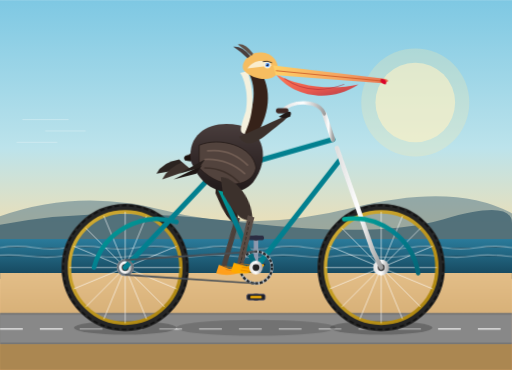
t = 0.00 s
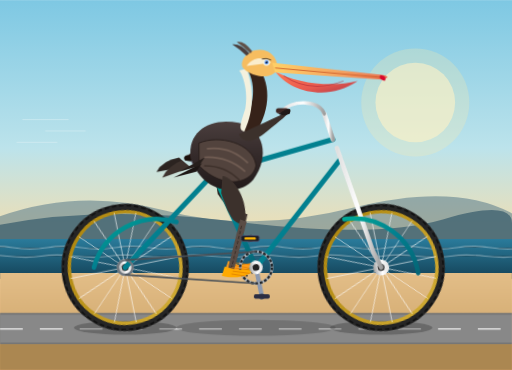
t = 0.56 s
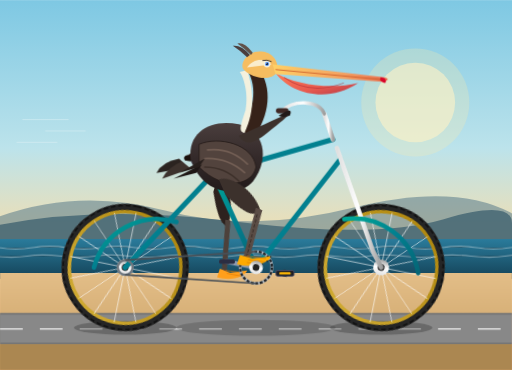
t = 0.94 s
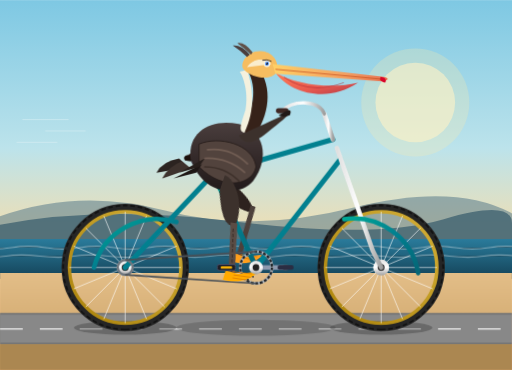
t = 1.50 s
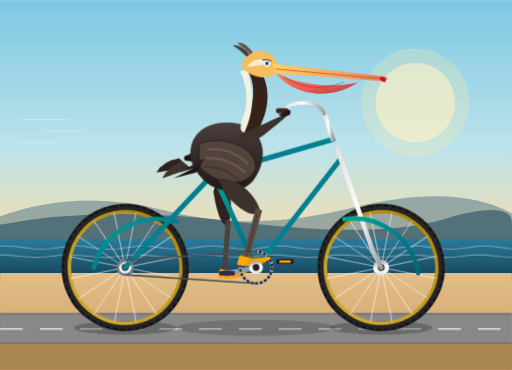
t = 2.06 s
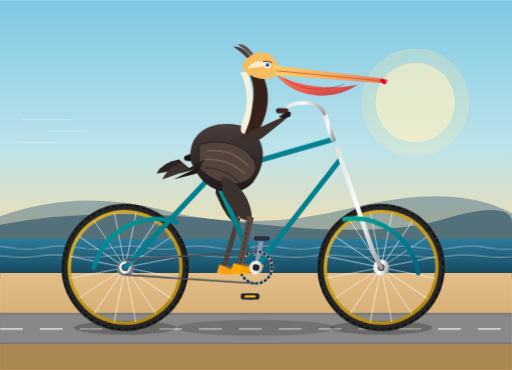
t = 2.44 s

The animated SVG that drew these frames (rendered in a browser with its animation timeline set to each time). Animation: 10 CSS @keyframes rules; one cycle of 3.00 s, repeats indefinitely.

<svg xmlns="http://www.w3.org/2000/svg" viewBox="0 0 900 650" width="100%" height="100%">
  <defs>
    <!-- Background Gradients -->
    <linearGradient id="skyGrad" x1="0" y1="0" x2="0" y2="1">
      <stop offset="0%" stop-color="#7ec8e3"/>
      <stop offset="40%" stop-color="#bce3eb"/>
      <stop offset="70%" stop-color="#ffdda1"/>
      <stop offset="100%" stop-color="#ff9e79"/>
    </linearGradient>

    <linearGradient id="oceanGrad" x1="0" y1="0" x2="0" y2="1">
      <stop offset="0%" stop-color="#2a7b9b"/>
      <stop offset="100%" stop-color="#144257"/>
    </linearGradient>

    <linearGradient id="sandGrad" x1="0" y1="0" x2="0" y2="1">
      <stop offset="0%" stop-color="#e3be88"/>
      <stop offset="100%" stop-color="#c99f63"/>
    </linearGradient>

    <!-- Metallic & Bike Gradients -->
    <linearGradient id="frameGrad" x1="0" y1="0" x2="1" y2="1">
      <stop offset="0%" stop-color="#00a896"/>
      <stop offset="50%" stop-color="#028090"/>
      <stop offset="100%" stop-color="#056676"/>
    </linearGradient>

    <linearGradient id="chromeGrad" x1="0" y1="0" x2="1" y2="0">
      <stop offset="0%" stop-color="#e0e0e0"/>
      <stop offset="50%" stop-color="#ffffff"/>
      <stop offset="100%" stop-color="#9e9e9e"/>
    </linearGradient>

    <linearGradient id="rimGrad" x1="0" y1="0" x2="1" y2="1">
      <stop offset="0%" stop-color="#d4af37"/>
      <stop offset="100%" stop-color="#aa820a"/>
    </linearGradient>

    <!-- Pelican Shading Gradients -->
    <linearGradient id="pouchGrad" x1="0" y1="0" x2="1" y2="1">
      <stop offset="0%" stop-color="#ff7b54"/>
      <stop offset="60%" stop-color="#e85a4f"/>
      <stop offset="100%" stop-color="#b23a48"/>
    </linearGradient>

    <linearGradient id="beakGrad" x1="0" y1="0" x2="1" y2="0">
      <stop offset="0%" stop-color="#ffd166"/>
      <stop offset="60%" stop-color="#f4a261"/>
      <stop offset="100%" stop-color="#e76f51"/>
    </linearGradient>

    <linearGradient id="featherGrad" x1="0" y1="0" x2="0" y2="1">
      <stop offset="0%" stop-color="#4a3e3d"/>
      <stop offset="50%" stop-color="#342a2a"/>
      <stop offset="100%" stop-color="#211a1a"/>
    </linearGradient>

    <!-- Reusable Spoked Wheel -->
    <g id="wheel">
      <!-- Rim Outer / Tire -->
      <circle cx="0" cy="0" r="105" fill="none" stroke="#252525" stroke-width="14"/>
      <circle cx="0" cy="0" r="109" fill="none" stroke="#111111" stroke-width="3" stroke-dasharray="8 5"/>
      <circle cx="0" cy="0" r="98" fill="none" stroke="url(#rimGrad)" stroke-width="6"/>
      <!-- Spokes (16 spokes for rich radial detail) -->
      <g stroke="#ffffff" stroke-width="1.3" opacity="0.8">
        <line x1="0" y1="-98" x2="0" y2="98"/>
        <line x1="-98" y1="0" x2="98" y2="0"/>
        <line x1="-69.3" y1="-69.3" x2="69.3" y2="69.3"/>
        <line x1="-69.3" y1="69.3" x2="69.3" y2="-69.3"/>
        <line x1="-90.5" y1="-37.5" x2="90.5" y2="37.5"/>
        <line x1="-37.5" y1="-90.5" x2="37.5" y2="90.5"/>
        <line x1="-90.5" y1="37.5" x2="90.5" y2="-37.5"/>
        <line x1="-37.5" y1="90.5" x2="37.5" y2="-90.5"/>
      </g>
      <!-- Hub & Cap -->
      <circle cx="0" cy="0" r="14" fill="url(#chromeGrad)"/>
      <circle cx="0" cy="0" r="6" fill="#333333"/>
    </g>

    <!-- Style definition with pure keyframe animations -->
    <style><![CDATA[
      /* Continuous Wheel & Crank Rotation (1.2s per revolution) */
      @keyframes spinClockwise {
        0% { transform: rotate(0deg); }
        100% { transform: rotate(360deg); }
      }

      /* Counter rotation to keep pedals horizontal */
      @keyframes spinCounterClockwise {
        0% { transform: rotate(0deg); }
        100% { transform: rotate(-360deg); }
      }

      /* Subtle breathing / bobbing for pelican body */
      @keyframes pelicanBob {
        0%, 100% { transform: translate(0px, 0px) rotate(0deg); }
        50% { transform: translate(0px, -4px) rotate(-0.5deg); }
      }

      /* Synchronized Leg Motion (Kinematics matched to crank angle) */
      /* Right (Near) Leg Kinematics */
      @keyframes thighMoveRight {
        0%   { transform: rotate(-8deg); }   /* Crank at 90° (forward/downward) */
        25%  { transform: rotate(18deg); }   /* Crank at 180° (lowest reach) */
        50%  { transform: rotate(4deg); }    /* Crank at 270° (pulling backward) */
        75%  { transform: rotate(-24deg); }  /* Crank at 0°/360° (highest crest) */
        100% { transform: rotate(-8deg); }
      }
      @keyframes shinMoveRight {
        0%   { transform: rotate(26deg); }
        25%  { transform: rotate(-10deg); }
        50%  { transform: rotate(16deg); }
        75%  { transform: rotate(44deg); }
        100% { transform: rotate(26deg); }
      }
      @keyframes footMoveRight {
        0%   { transform: rotate(-18deg); }
        25%  { transform: rotate(-8deg); }
        50%  { transform: rotate(-20deg); }
        75%  { transform: rotate(-20deg); }
        100% { transform: rotate(-18deg); }
      }

      /* Left (Far) Leg Kinematics - Offset exactly 180 degrees (0.6s) */
      @keyframes thighMoveLeft {
        0%   { transform: rotate(4deg); }    /* Crank at 270° */
        25%  { transform: rotate(-24deg); }  /* Crank at 0° */
        50%  { transform: rotate(-8deg); }   /* Crank at 90° */
        75%  { transform: rotate(18deg); }   /* Crank at 180° */
        100% { transform: rotate(4deg); }
      }
      @keyframes shinMoveLeft {
        0%   { transform: rotate(16deg); }
        25%  { transform: rotate(44deg); }
        50%  { transform: rotate(26deg); }
        75%  { transform: rotate(-10deg); }
        100% { transform: rotate(16deg); }
      }
      @keyframes footMoveLeft {
        0%   { transform: rotate(-20deg); }
        25%  { transform: rotate(-20deg); }
        50%  { transform: rotate(-18deg); }
        75%  { transform: rotate(-8deg); }
        100% { transform: rotate(-20deg); }
      }

      /* Scenery motion for high-speed coastal cruise effect */
      @keyframes oceanScroll {
        0% { transform: translateX(0); }
        100% { transform: translateX(-200px); }
      }

      /* Animation classes */
      .anim-wheel-rear {
        transform-origin: 220px 470px;
        animation: spinClockwise 1.2s linear infinite;
      }
      .anim-wheel-front {
        transform-origin: 670px 470px;
        animation: spinClockwise 1.2s linear infinite;
      }
      .anim-crank-assembly {
        transform-origin: 450px 470px;
        animation: spinClockwise 1.2s linear infinite;
      }
      .anim-pedal-counter {
        animation: spinCounterClockwise 1.2s linear infinite;
      }

      .anim-pelican-torso {
        transform-origin: 395px 290px;
        animation: pelicanBob 1.2s ease-in-out infinite;
      }

      .anim-thigh-right {
        transform-origin: 400px 325px;
        animation: thighMoveRight 1.2s ease-in-out infinite;
      }
      .anim-shin-right {
        transform-origin: 432px 388px;
        animation: shinMoveRight 1.2s ease-in-out infinite;
      }
      .anim-foot-right {
        transform-origin: 442px 476px;
        animation: footMoveRight 1.2s ease-in-out infinite;
      }

      .anim-thigh-left {
        transform-origin: 388px 322px;
        animation: thighMoveLeft 1.2s ease-in-out infinite;
      }
      .anim-shin-left {
        transform-origin: 420px 385px;
        animation: shinMoveLeft 1.2s ease-in-out infinite;
      }
      .anim-foot-left {
        transform-origin: 430px 473px;
        animation: footMoveLeft 1.2s ease-in-out infinite;
      }

      .anim-water {
        animation: oceanScroll 3s linear infinite;
      }
    ]]></style>
  </defs>

  <!-- ================= BACKGROUND & ENVIRONMENT ================= -->
  <rect x="0" y="0" width="900" height="650" fill="url(#skyGrad)"/>

  <!-- Distant Sun -->
  <circle cx="730" cy="180" r="70" fill="#fff5d0" opacity="0.6"/>
  <circle cx="730" cy="180" r="95" fill="#ffeaa7" opacity="0.25"/>

  <!-- Distant Islands / Headlands (California Coast) -->
  <path d="M0 380 Q 140 330, 290 370 T 620 365 T 900 375 L 900 440 L 0 440 Z" fill="#4d7285" opacity="0.5"/>
  <path d="M0 395 Q 180 360, 420 390 T 780 385 T 900 392 L 900 450 L 0 450 Z" fill="#355b6c" opacity="0.7"/>

  <!-- Ocean Waves -->
  <rect x="0" y="420" width="900" height="70" fill="url(#oceanGrad)"/>
  <g class="anim-water" opacity="0.4" stroke="#ffffff" stroke-width="2" stroke-linecap="round">
    <path d="M0 435 Q 30 430, 60 435 T 120 435 T 180 435 T 240 435 T 300 435 T 360 435 T 420 435 T 480 435 T 540 435 T 600 435 T 660 435 T 720 435 T 780 435 T 840 435 T 900 435 T 960 435 T 1020 435 T 1080 435 T 1140 435"/>
    <path d="M-20 450 Q 15 446, 50 450 T 110 450 T 170 450 T 230 450 T 290 450 T 350 450 T 410 450 T 470 450 T 530 450 T 590 450 T 650 450 T 710 450 T 770 450 T 830 450 T 890 450 T 950 450 T 1010 450 T 1070 450 T 1130 450"/>
  </g>

  <!-- Beach / Boardwalk Pathway -->
  <rect x="0" y="480" width="900" height="170" fill="url(#sandGrad)"/>
  <!-- Concrete bike path -->
  <polygon points="0,550 900,550 900,605 0,605" fill="#757575"/>
  <polygon points="0,553 900,553 900,602 0,602" fill="#888888"/>
  <!-- Path dashed line -->
  <line x1="0" y1="578" x2="900" y2="578" stroke="#ffffff" stroke-width="3" stroke-dasharray="40 30" opacity="0.75"/>
  <rect x="0" y="605" width="900" height="45" fill="#ab8751"/>

  <!-- Ground Shadows under bike -->
  <ellipse cx="220" cy="576" rx="90" ry="12" fill="#303030" opacity="0.35"/>
  <ellipse cx="670" cy="576" rx="90" ry="12" fill="#303030" opacity="0.35"/>
  <ellipse cx="450" cy="576" rx="140" ry="14" fill="#303030" opacity="0.25"/>

  <!-- ================= LEFT (FAR) LEG & PEDAL ================= -->
  <!-- Left leg positioned behind bike frame -->
  <g id="left-leg">
    <!-- Left Thigh (hip pivot: 388, 322) -->
    <g class="anim-thigh-left">
      <path d="M380 310 C395 310, 425 350, 422 390 C412 392, 400 380, 380 340 Z" fill="#2d221e"/>
      <!-- Left Shin (knee pivot: 420, 385) -->
      <g class="anim-shin-left">
        <path d="M416 380 L425 380 L432 475 L423 475 Z" fill="#4d413b"/>
        <!-- Left Foot & Pedal Assembly (ankle pivot: 430, 473) -->
        <g class="anim-foot-left">
          <!-- Webbed Pelican Foot pointing onto pedal -->
          <path d="M420 465 L438 472 L468 468 C465 478, 440 488, 415 480 Z" fill="#ff9f1c"/>
          <path d="M430 468 L460 472 M432 473 L458 478" stroke="#e07a00" stroke-width="1.2"/>
        </g>
      </g>
    </g>
  </g>

  <!-- Left Crank & Pedal (180 deg out of phase with right side) -->
  <g class="anim-crank-assembly">
    <!-- Far crank arm pointing opposite direction (-Y at start if Right is +Y, etc) -->
    <!-- When Right is pointing +90° (down), Left is pointing -90° (up: 450, 418) -->
    <g transform="translate(450, 470)">
      <line x1="0" y1="0" x2="0" y2="-52" stroke="#8d99ae" stroke-width="8" stroke-linecap="round"/>
      <circle cx="0" cy="-52" r="5" fill="#4b5563"/>
      <!-- Far Pedal -->
      <g transform="translate(0, -52)">
        <g class="anim-pedal-counter">
          <rect x="-14" y="-4" width="28" height="8" rx="3" fill="#2b2d42"/>
        </g>
      </g>
    </g>
  </g>

  <!-- ================= BICYCLE ASSEMBLY ================= -->
  <g id="bicycle">
    <!-- REAR WHEEL (Center: 220, 470) -->
    <g class="anim-wheel-rear">
      <use href="#wheel" x="220" y="470"/>
    </g>

    <!-- FRONT WHEEL (Center: 670, 470) -->
    <g class="anim-wheel-front">
      <use href="#wheel" x="670" y="470"/>
    </g>

    <!-- Bike Frame Structure -->
    <!-- Rear Dropouts to Bottom Bracket & Seat Post -->
    <!-- Bottom bracket at (450, 470), Seat lug at (375, 305), Head tube at (610, 260), Rear Axle (220, 470), Front Axle (670, 470) -->
    <g stroke="url(#frameGrad)" stroke-width="9" stroke-linecap="round" stroke-linejoin="round">
      <!-- Chainstay (Rear Axle to BB) -->
      <line x1="220" y1="470" x2="450" y2="470"/>
      <!-- Seatstay (Rear Axle to Seat Lug) -->
      <line x1="220" y1="470" x2="375" y2="305"/>
      <!-- Seat Tube (BB to Seat Lug) -->
      <line x1="450" y1="470" x2="375" y2="305"/>
      <!-- Down Tube (BB to Head Tube lower) -->
      <line x1="450" y1="470" x2="598" y2="280"/>
      <!-- Top Tube (Seat Lug to Head Tube upper) -->
      <line x1="375" y1="305" x2="585" y2="245"/>
    </g>

    <!-- Front Fork and Head Tube -->
    <g stroke="url(#chromeGrad)" stroke-width="8" stroke-linecap="round">
      <!-- Fork: Head tube to front axle with slight rake forward -->
      <path d="M592 260 L 655 440 L 670 470" fill="none"/>
      <!-- Head tube extension to handlebar stem -->
      <line x1="585" y1="245" x2="570" y2="200"/>
    </g>

    <!-- Handlebars (Cruiser style swept back) -->
    <path d="M570 200 C 560 175, 515 175, 495 195" fill="none" stroke="url(#chromeGrad)" stroke-width="6" stroke-linecap="round"/>
    <!-- Handlebar Grip -->
    <rect x="485" y="190" width="22" height="9" rx="4" fill="#3e2723"/>

    <!-- Drive Chain & Chainring -->
    <circle cx="450" cy="470" r="28" fill="none" stroke="#adb5bd" stroke-width="5"/>
    <circle cx="450" cy="470" r="28" fill="none" stroke="#212529" stroke-width="4" stroke-dasharray="5 3"/>
    <circle cx="220" cy="470" r="13" fill="none" stroke="#6c757d" stroke-width="4"/>
    <!-- Chain loops -->
    <line x1="220" y1="457" x2="450" y2="442" stroke="#495057" stroke-width="3"/>
    <line x1="220" y1="483" x2="450" y2="498" stroke="#495057" stroke-width="3"/>

    <!-- Seatpost & Saddle -->
    <line x1="375" y1="305" x2="368" y2="275" stroke="url(#chromeGrad)" stroke-width="7" stroke-linecap="round"/>
    <!-- Comfortable Cruiser Saddle -->
    <path d="M330 272 C 345 264, 385 264, 400 275 C 385 285, 345 282, 330 272 Z" fill="#2d1b14"/>
    <path d="M330 272 Q 320 274, 325 282 Q 340 286, 360 282 Z" fill="#1b100c"/>
    <circle cx="340" cy="285" r="4" fill="#8d99ae"/> <!-- Saddle spring -->
    <circle cx="355" cy="285" r="4" fill="#8d99ae"/>

    <!-- Fenders (Vintage Cruiser look) -->
    <path d="M165 470 A 115 115 0 0 1 310 390" fill="none" stroke="url(#frameGrad)" stroke-width="8" stroke-linecap="round"/>
    <path d="M605 385 A 115 115 0 0 1 735 480" fill="none" stroke="url(#frameGrad)" stroke-width="8" stroke-linecap="round"/>
  </g>

  <!-- ================= CALIFORNIA BROWN PELICAN ================= -->
  <!-- Pelican body seated on saddle -->
  <g id="pelican" class="anim-pelican-torso">
    <!-- Tail Feathers -->
    <path d="M315 280 Q 285 285, 275 305 Q 305 300, 330 295 Z" fill="#2b2320"/>
    <path d="M320 285 Q 295 295, 285 315 Q 315 305, 335 297 Z" fill="#3d322d"/>

    <!-- Torso / Main Body -->
    <path d="M335 280 C 330 230, 375 210, 420 220 C 465 230, 475 280, 445 320 C 420 350, 355 345, 335 280 Z" fill="url(#featherGrad)"/>

    <!-- Folded Wing with Layered Coverts -->
    <!-- Primary covert layer -->
    <path d="M350 255 C 385 240, 445 255, 450 295 C 445 325, 395 340, 350 295 Z" fill="#52433d" stroke="#251c19" stroke-width="1.5"/>
    <!-- Feather streaks on wing -->
    <path d="M365 265 Q 405 260, 435 290" fill="none" stroke="#715d53" stroke-width="3" stroke-linecap="round"/>
    <path d="M360 280 Q 400 278, 430 305" fill="none" stroke="#715d53" stroke-width="3" stroke-linecap="round"/>
    <path d="M360 295 Q 395 295, 420 320" fill="none" stroke="#3d302a" stroke-width="3" stroke-linecap="round"/>

    <!-- Wing Tip Pinions pointing backwards -->
    <path d="M355 290 L 305 315 L 345 305 Z" fill="#1d1614"/>
    <path d="M360 280 L 315 305 L 350 295 Z" fill="#261e1b"/>

    <!-- Neck Curve (S-shape typical of Pelecanus occidentalis) -->
    <!-- Dark chestnut-brown hindneck characteristic of breeding California brown pelican -->
    <path d="M425 230 C 445 200, 455 155, 435 125 C 430 118, 445 110, 455 122 C 480 155, 475 205, 445 245 Z" fill="#362219"/>
    <!-- White / pale yellow stripe on side and front of neck -->
    <path d="M435 125 C 445 155, 450 195, 430 235 C 420 232, 422 225, 432 195 C 438 165, 428 135, 422 128 Z" fill="#f4f1de"/>

    <!-- Pelican Head -->
    <!-- Golden-yellow crown -->
    <path d="M430 125 C 420 115, 435 90, 460 92 C 478 93, 492 108, 488 128 C 478 145, 445 140, 430 125 Z" fill="#f6bd60"/>
    <path d="M435 120 C 445 105, 465 102, 478 115 Z" fill="#faedcd"/>

    <!-- Pelican Eye -->
    <circle cx="470" cy="114" r="6" fill="#f4f1de"/>
    <circle cx="470" cy="114" r="3.5" fill="#3a86ff"/> <!-- Striking light blue iris of Brown Pelican -->
    <circle cx="470" cy="114" r="1.8" fill="#000000"/>
    <circle cx="468.5" cy="112.5" r="1" fill="#ffffff"/> <!-- Catchlight -->
    <path d="M462 108 Q 470 106, 478 110" fill="none" stroke="#2b2320" stroke-width="1.5"/>

    <!-- Giant Pouch & Bill (California Brown Pelican signature feature) -->
    <!-- Large Gular Pouch -->
    <path d="M485 130 C 510 165, 575 185, 630 148 C 580 160, 520 150, 485 130 Z" fill="url(#pouchGrad)"/>
    <path d="M500 138 Q 545 170, 605 148" fill="none" stroke="#b02a37" stroke-width="1.8" opacity="0.6"/>

    <!-- Long Upper Bill (Maxilla) -->
    <path d="M480 115 L 675 138 C 685 140, 685 144, 672 146 L 485 132 Z" fill="url(#beakGrad)"/>
    <!-- Hook at tip of bill (nail) -->
    <path d="M670 138 Q 682 140, 678 148 Q 672 148, 668 142 Z" fill="#d90429"/>
    <!-- Bill center demarcation line -->
    <line x1="485" y1="124" x2="670" y2="142" stroke="#cc5a27" stroke-width="1.5"/>

    <!-- Arm / Forward Wing reaching naturally for the handlebar -->
    <path d="M420 240 C 445 230, 485 210, 510 200 C 505 208, 495 215, 470 235 C 445 255, 430 258, 420 240 Z" fill="#3c312c"/>
    <!-- Wing Feathers gripping handle -->
    <path d="M502 198 Q 515 192, 510 205 Q 498 210, 490 205 Z" fill="#211917"/>

    <!-- Stylish Biker Cap / Feather Tuft on Head -->
    <path d="M440 98 Q 425 80, 410 82 Q 425 92, 435 102 Z" fill="#4a3e3d"/>
    <path d="M445 94 Q 430 75, 418 78 Q 432 88, 442 98 Z" fill="#605149"/>
  </g>

  <!-- ================= RIGHT (NEAR) LEG & PEDAL ================= -->
  <!-- Fully articulated Right Leg riding in front of frame -->
  <g id="right-leg">
    <!-- Right Thigh (Hip pivot: 400, 325) -->
    <g class="anim-thigh-right">
      <path d="M390 310 C 410 310, 440 350, 435 390 C 420 395, 408 385, 390 340 Z" fill="#3c312c"/>

      <!-- Right Shin (Knee pivot: 432, 388) -->
      <g class="anim-shin-right">
        <!-- Muscular/Tough Pelican Leg -->
        <path d="M426 385 L 438 385 L 446 478 L 435 478 Z" fill="#5a4c45"/>
        <line x1="432" y1="395" x2="440" y2="470" stroke="#332823" stroke-width="1.5" stroke-dasharray="6 3"/>

        <!-- Right Webbed Foot & Pedal (Ankle pivot: 442, 476) -->
        <g class="anim-foot-right">
          <!-- Webbed Pelican Toes and Claws gripping pedal -->
          <path d="M430 468 L 452 474 L 485 470 C 480 482, 452 492, 425 484 Z" fill="#ffaa00"/>
          <!-- Scaling & ridges on feet -->
          <path d="M442 470 L 476 474 M444 476 L 474 480 M442 481 L 468 485" stroke="#db7b00" stroke-width="1.3"/>
          <circle cx="484" cy="471" r="1.5" fill="#2b2b2b"/> <!-- Toe claw -->
          <circle cx="478" cy="479" r="1.5" fill="#2b2b2b"/>
          <circle cx="469" cy="484" r="1.5" fill="#2b2b2b"/>
        </g>
      </g>
    </g>
  </g>

  <!-- Right Crank Arm & Near Pedal -->
  <!-- Revolves around Bottom Bracket Spindle (450, 470) -->
  <g class="anim-crank-assembly">
    <!-- Right Crank Arm (length 52px, pointing down at 0% / +90°) -->
    <g transform="translate(450, 470)">
      <line x1="0" y1="0" x2="0" y2="52" stroke="url(#chromeGrad)" stroke-width="9" stroke-linecap="round"/>
      <circle cx="0" cy="52" r="6" fill="#333333"/>
      <!-- Right Pedal (revolves at tip of crank arm, stays horizontal) -->
      <g transform="translate(0, 52)">
        <g class="anim-pedal-counter">
          <!-- Pedal Platform -->
          <rect x="-16" y="-5" width="32" height="10" rx="3" fill="#1e1e24" stroke="#4a4e69" stroke-width="1.5"/>
          <!-- Pedal Reflector -->
          <rect x="-10" y="-2" width="20" height="4" rx="1.5" fill="#ffb703"/>
        </g>
      </g>
    </g>
    <!-- Central Bottom Bracket Axis Cap -->
    <circle cx="450" cy="470" r="12" fill="url(#chromeGrad)"/>
    <circle cx="450" cy="470" r="6" fill="#222222"/>
  </g>

  <!-- Foreground Breeze Accent Lines -->
  <g stroke="#ffffff" stroke-width="1.5" opacity="0.35" stroke-linecap="round">
    <line x1="120" y1="210" x2="40" y2="210"/>
    <line x1="150" y1="230" x2="80" y2="230"/>
    <line x1="100" y1="250" x2="30" y2="250"/>
  </g>
</svg>
